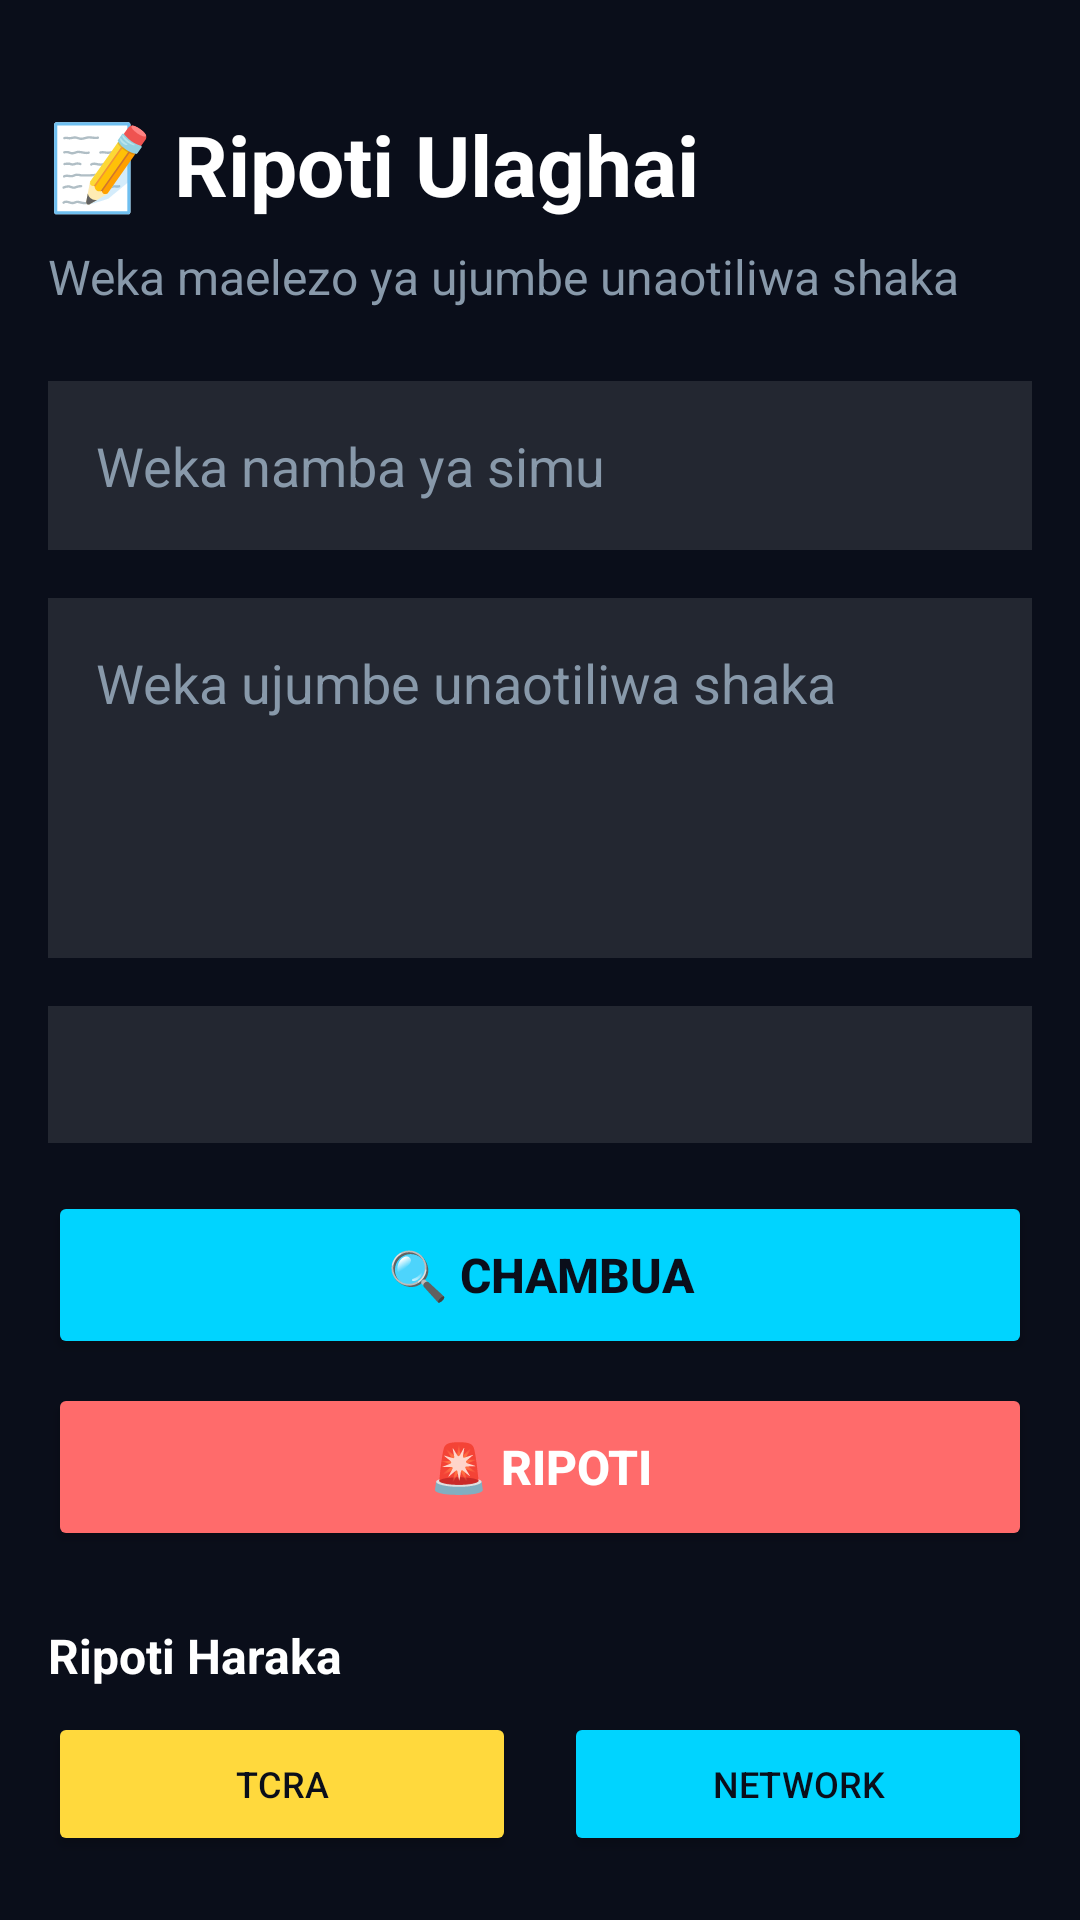

Here is an Android app screen rendered from its layout file. Give the layout XML and the strings, colors and styles it references.
<!-- AndroidManifest.xml: application theme Theme.ScamShield -->
<!-- res/layout/fragment_report.xml -->
<?xml version="1.0" encoding="utf-8"?>
<LinearLayout xmlns:android="http://schemas.android.com/apk/res/android"
    android:layout_width="match_parent"
    android:layout_height="match_parent"
    android:background="@color/bg_dark"
    android:orientation="vertical"
    android:padding="16dp">

    <TextView
        android:layout_width="wrap_content"
        android:layout_height="wrap_content"
        android:text="📝 Ripoti Ulaghai"
        android:textColor="@color/text_primary"
        android:textSize="28sp"
        android:textStyle="bold"
        android:layout_marginTop="20dp"/>

    <TextView
        android:layout_width="wrap_content"
        android:layout_height="wrap_content"
        android:text="Weka maelezo ya ujumbe unaotiliwa shaka"
        android:textColor="@color/text_secondary"
        android:textSize="16sp"
        android:layout_marginTop="8dp"/>

    
    <EditText
        android:id="@+id/etPhone"
        android:layout_width="match_parent"
        android:layout_height="wrap_content"
        android:layout_marginTop="24dp"
        android:hint="Weka namba ya simu"
        android:textColorHint="@color/text_secondary"
        android:textColor="@color/text_primary"
        android:background="#1AFFFFFF"
        android:padding="16dp"/>

    
    <EditText
        android:id="@+id/etMessage"
        android:layout_width="match_parent"
        android:layout_height="120dp"
        android:layout_marginTop="16dp"
        android:hint="Weka ujumbe unaotiliwa shaka"
        android:textColorHint="@color/text_secondary"
        android:textColor="@color/text_primary"
        android:background="#1AFFFFFF"
        android:padding="16dp"
        android:gravity="top"/>

    
    <TextView
        android:id="@+id/tvResult"
        android:layout_width="match_parent"
        android:layout_height="wrap_content"
        android:layout_marginTop="16dp"
        android:text=""
        android:textColor="@color/text_primary"
        android:textSize="16sp"
        android:padding="12dp"
        android:background="#1AFFFFFF"/>

    
    <Button
        android:id="@+id/btnAnalyze"
        android:layout_width="match_parent"
        android:layout_height="56dp"
        android:layout_marginTop="16dp"
        android:text="🔍 Chambua"
        android:textColor="@color/bg_dark"
        android:backgroundTint="@color/primary"
        android:textSize="16sp"
        android:textStyle="bold"/>

    
    <Button
        android:id="@+id/btnReport"
        android:layout_width="match_parent"
        android:layout_height="56dp"
        android:layout_marginTop="8dp"
        android:text="🚨 Ripoti"
        android:textColor="@color/text_primary"
        android:backgroundTint="#FF6B6B"
        android:textSize="16sp"
        android:textStyle="bold"/>

    
    <TextView
        android:layout_width="wrap_content"
        android:layout_height="wrap_content"
        android:text="Ripoti Haraka"
        android:textColor="@color/text_primary"
        android:textSize="16sp"
        android:textStyle="bold"
        android:layout_marginTop="24dp"/>

    <LinearLayout
        android:layout_width="match_parent"
        android:layout_height="wrap_content"
        android:layout_marginTop="8dp"
        android:orientation="horizontal">

        <Button
            android:id="@+id/btnReportTCRA"
            android:layout_width="0dp"
            android:layout_height="48dp"
            android:layout_weight="1"
            android:layout_marginEnd="8dp"
            android:text="TCRA"
            android:textColor="@color/bg_dark"
            android:backgroundTint="@color/accent_warning"
            android:textSize="12sp"/>

        <Button
            android:id="@+id/btnReportNetwork"
            android:layout_width="0dp"
            android:layout_height="48dp"
            android:layout_weight="1"
            android:layout_marginStart="8dp"
            android:text="Network"
            android:textColor="@color/bg_dark"
            android:backgroundTint="@color/primary"
            android:textSize="12sp"/>
    </LinearLayout>

</LinearLayout>
<!-- resources referenced by this layout -->
<resources>
  <color name="accent_warning">#FFD93D</color>
  <color name="bg_dark">#0A0E1A</color>
  <color name="primary">#00D4FF</color>
  <color name="text_primary">#FFFFFF</color>
  <color name="text_secondary">#8899AA</color>
  <style name="Theme.ScamShield" parent="Theme.MaterialComponents.DayNight.NoActionBar">
          
          <item name="colorPrimary">@color/primary</item>
          <item name="colorPrimaryVariant">@color/primary_dark</item>
          <item name="colorOnPrimary">@color/text_primary</item>
          <item name="colorSecondary">@color/secondary</item>
  
          
          <item name="android:statusBarColor">@color/bg_dark</item>
          <item name="android:navigationBarColor">@color/bg_dark</item>
          <item name="android:windowBackground">@color/bg_dark</item>
      </style>
  <color name="primary_dark">#0099CC</color>
  <color name="secondary">#1A73E8</color>
</resources>
